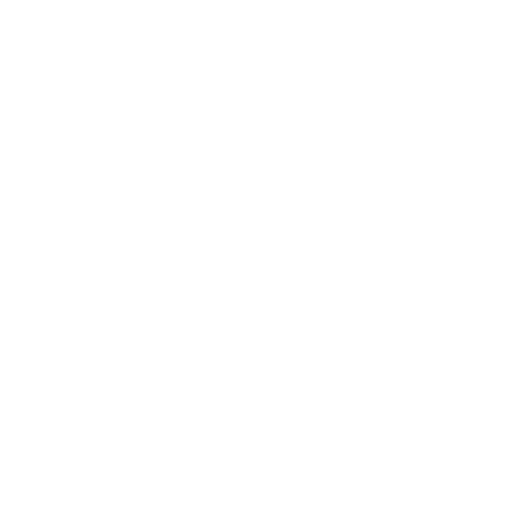
t = 0.00 s
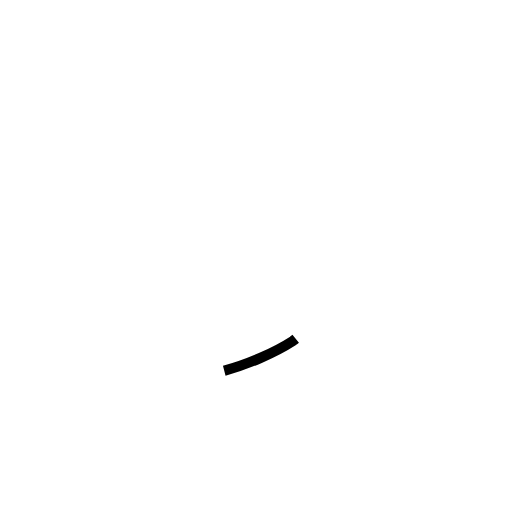
t = 0.23 s
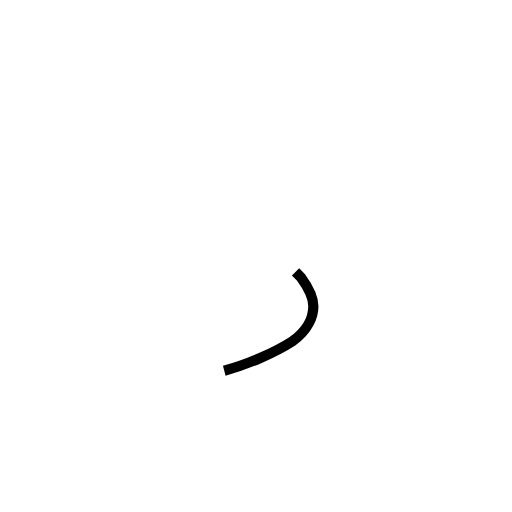
t = 0.46 s
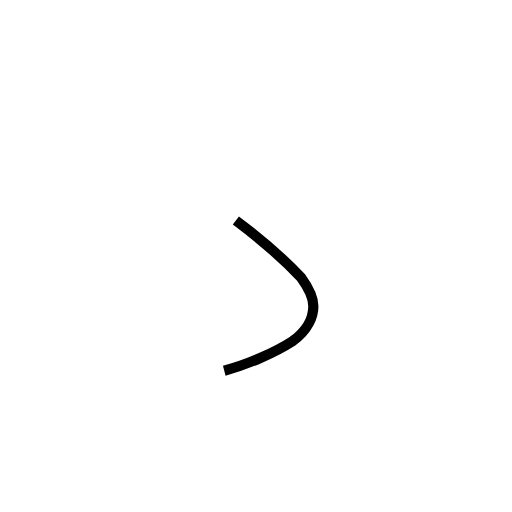
t = 0.69 s
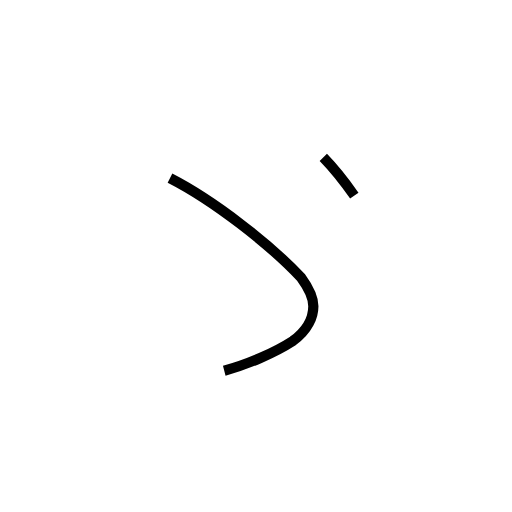
t = 1.06 s
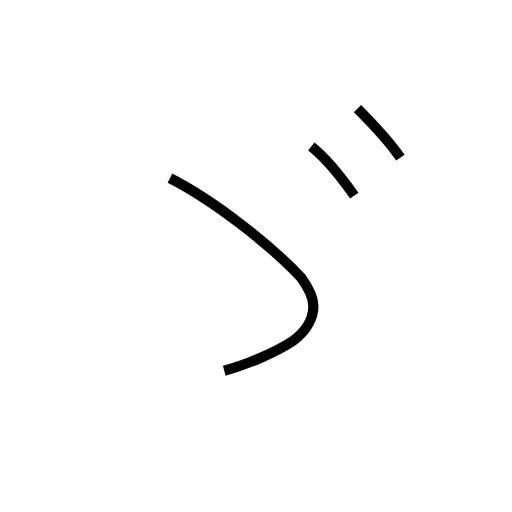
t = 1.30 s

The animated SVG that drew these frames (rendered in a browser with its animation timeline set to each time). Animation: 3 SMIL elements (animate=3); one cycle of 1.30 s.

<?xml version='1.0' encoding='utf-8'?>
<svg viewBox="0.0 -6.0 50.0 50.0" version="1.1" xmlns="http://www.w3.org/2000/svg"><rect x="-1000" y="-1000" width="2000" height="2000" stroke="white" fill="white" /><g style="fill:none;stroke:#000000;stroke-width:1"><path d="M 21.9 -7.8 C 24.2 -8.4 26.9 -9.6 28.6 -10.7 C 30.1 -11.8 30.6 -13.1 30.6 -14.1 C 30.6 -14.8 30.2 -15.8 29.4 -16.9 C 26.4 -20.1 20.9 -24.4 16.6 -26.6 " transform="translate(0.0 38.0)" stroke-dasharray="30.631854997349667" stroke-dashoffset="30.631854997349667"><animate attributeName="stroke-dashoffset" from="30.631854997349667" to="0" dur="0.91895564992049s" begin="0s; anim_end.end" fill="freeze" id="anim0" /></path><path d="M 34.6 -24.9 C 33.4 -26.6 31.8 -28.6 30.4 -29.7 " transform="translate(0.0 38.0)" stroke-dasharray="6.397094577799601" stroke-dashoffset="6.397094577799601"><animate attributeName="stroke-dashoffset" from="6.397094577799601" to="0" dur="0.19191283733398803s" begin="anim0.end" fill="freeze" id="anim1" /></path><path d="M 39.1 -28.6 C 38.0 -30.2 36.1 -32.2 34.9 -33.4" transform="translate(0.0 38.0)" stroke-dasharray="6.385635555731419" stroke-dashoffset="6.385635555731419"><animate attributeName="stroke-dashoffset" from="6.385635555731419" to="0" dur="0.19156906667194257s" begin="anim1.end" fill="freeze" id="anim_end" /></path></g></svg>
